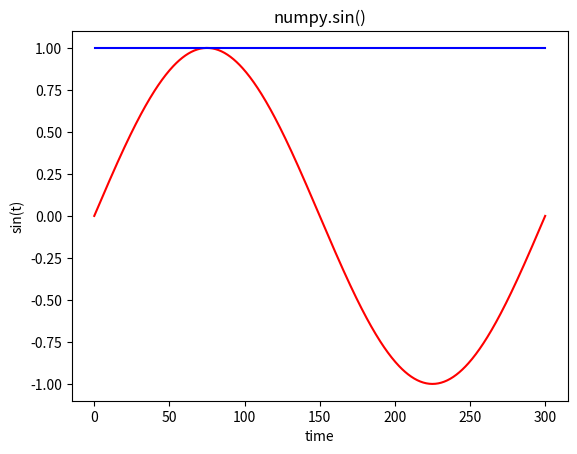

The matplotlib source for this figure:
# sin(omega * t): https://www.oreilly.com/library/view/technical-mathematics-sixth/9780470534922/9780470534922_the_sine_wave_as_a_function_of_time.html
import numpy as np
import matplotlib.pyplot as plt
import math

# Take formula delta-t <= 1/(5*omega) from SO answer "https://stackoverflow.com/a/76895268/2386113"
frequency = 2 #Two HZ
# delta_t = 1/(2*frequency)
delta_t = max(math.floor( 1/(5*2*np.pi*frequency)), 1)

total_duration = 300
num_points = math.ceil(total_duration/delta_t)
t = np.linspace(0, total_duration, 600)
sine_t = np.sin(2*np.pi*frequency*t) #sin(omega * t)

#Only for test: to plot a line of constant amplitude
straight_line = t/t

# red for numpy.sin()
plt.plot(t, sine_t, color = 'red')
plt.plot(t, straight_line, color = 'blue')
plt.title("numpy.sin()")
plt.xlabel("time")
plt.ylabel("sin(t)")
plt.show()